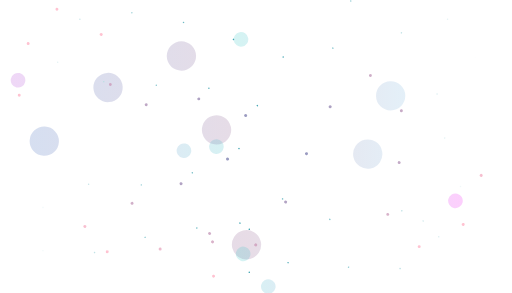
t = 0.00 s
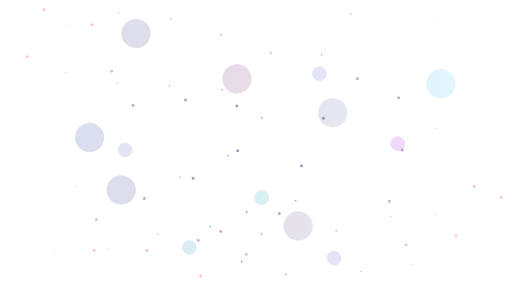
t = 3.00 s
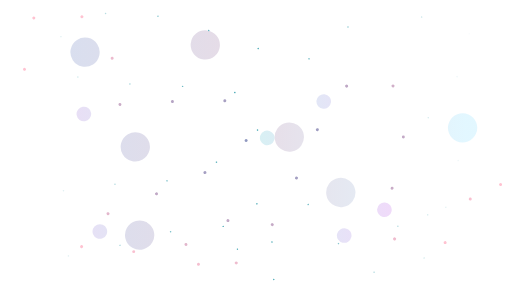
t = 6.00 s
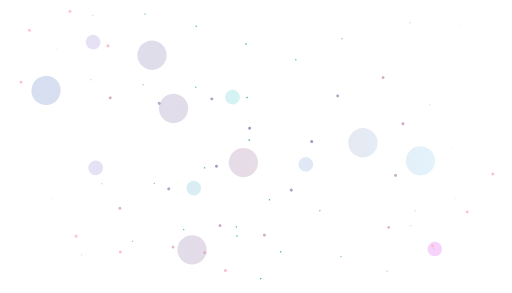
t = 9.00 s

The animated SVG that drew these frames (rendered in a browser with its animation timeline set to each time). Animation: 4 CSS @keyframes rules; frames cover the first 9.00 s, repeats indefinitely.

<svg id="eWSLi8rbaTl1" xmlns="http://www.w3.org/2000/svg" xmlns:xlink="http://www.w3.org/1999/xlink" viewBox="0 0 700 400" shape-rendering="geometricPrecision" text-rendering="geometricPrecision" width="700" height="400" ><style><![CDATA[#eWSLi8rbaTl2 {animation: eWSLi8rbaTl2_s_do 12000ms linear infinite normal forwards}@keyframes eWSLi8rbaTl2_s_do { 0% {stroke-dashoffset: 0} 100% {stroke-dashoffset: 300}} #eWSLi8rbaTl3 {animation: eWSLi8rbaTl3_s_do 12000ms linear infinite normal forwards}@keyframes eWSLi8rbaTl3_s_do { 0% {stroke-dashoffset: 0} 100% {stroke-dashoffset: 360}} #eWSLi8rbaTl4 {animation: eWSLi8rbaTl4_s_do 12000ms linear infinite normal forwards}@keyframes eWSLi8rbaTl4_s_do { 0% {stroke-dashoffset: 0} 100% {stroke-dashoffset: 500}} #eWSLi8rbaTl5 {animation: eWSLi8rbaTl5_s_do 12000ms linear infinite normal forwards}@keyframes eWSLi8rbaTl5_s_do { 0% {stroke-dashoffset: 0} 100% {stroke-dashoffset: 360}}]]></style><defs><linearGradient id="eWSLi8rbaTl2-stroke" x1="0" y1="0.5" x2="1" y2="0.5" spreadMethod="pad" gradientUnits="objectBoundingBox" gradientTransform="translate(0 0)"><stop id="eWSLi8rbaTl2-stroke-0" offset="0%" stop-color="#0036a4"/><stop id="eWSLi8rbaTl2-stroke-1" offset="49%" stop-color="#6a2364"/><stop id="eWSLi8rbaTl2-stroke-2" offset="100%" stop-color="#4cceff"/></linearGradient><linearGradient id="eWSLi8rbaTl3-stroke" x1="0" y1="0.5" x2="1" y2="0.5" spreadMethod="pad" gradientUnits="objectBoundingBox" gradientTransform="translate(0 0)"><stop id="eWSLi8rbaTl3-stroke-0" offset="0%" stop-color="#fff"/><stop id="eWSLi8rbaTl3-stroke-1" offset="48%" stop-color="#359fad"/><stop id="eWSLi8rbaTl3-stroke-2" offset="100%" stop-color="#fff"/></linearGradient><linearGradient id="eWSLi8rbaTl4-stroke" x1="0" y1="0.5" x2="1" y2="0.5" spreadMethod="pad" gradientUnits="objectBoundingBox" gradientTransform="translate(0 0)"><stop id="eWSLi8rbaTl4-stroke-0" offset="0%" stop-color="#ae3bd4"/><stop id="eWSLi8rbaTl4-stroke-1" offset="48%" stop-color="#2bc4c3"/><stop id="eWSLi8rbaTl4-stroke-2" offset="100%" stop-color="#ff00f6"/></linearGradient><radialGradient id="eWSLi8rbaTl5-stroke" cx="0" cy="0" r="0.5" spreadMethod="pad" gradientUnits="objectBoundingBox" gradientTransform="translate(0.5 0.5)"><stop id="eWSLi8rbaTl5-stroke-0" offset="0%" stop-color="rgba(34,56,133,0.52)"/><stop id="eWSLi8rbaTl5-stroke-1" offset="100%" stop-color="rgba(255,176,195,0.77)"/></radialGradient></defs><path id="eWSLi8rbaTl2" d="M60.541022,192.774999C21.003392,149.132773,93.618712,74.10143,146.858559,55.491904c25.3958-8.876883,61.369124-18.889738,84.461248-.683004c42.516928,33.522007,12.613092,96.213556-20.419205,126.355089-13.578345,12.390061-44.521289,36.551454-69.610911,27.320018-33.103858-12.180175-16.823018-54.569106-5.568868-73.081053c24.07487-39.600761,95.400244-87.472814,159.641028-71.715053c82.361973,20.202746-34.858651,121.117467,5.568868,152.992112c5.987432,4.720727,20.191563,5.768409,27.844362,5.464007c79.76103-3.172666,61.156692-66.684253,111.37746-71.032049c39.016973-3.377841,25.565954,56.863245,91.886406,71.032049c51.281274,10.955813,113.471303-35.496578,103.024153-72.398049-11.110162-39.243393-64.628714-56.266562-100.239713-19.807016-63.22493,64.731463-24.457648,130.034964-131.796666,180.995126-33.182731,15.753795-73.719869,28.091627-113.23375,30.735022-67.502613,4.515784-159.249621-31.311075-119.730779-89.473065" opacity="0.16" fill="none" stroke="url(#eWSLi8rbaTl2-stroke)" stroke-width="40" stroke-linecap="round" stroke-dasharray="0.01,300"/><path id="eWSLi8rbaTl3" d="M548.836753,44.624992c26.916212-47.425639,99.388234-12.558714,103.049491,22.466344c3.251243,31.102646-70.55417,52.435347-66.826483,90.839065.879618,9.062024,10.329678,16.183054,16.706615,23.222019c22.659712,25.01212,36.15069,53.012162,25.059934,83.326063-6.256675,17.101086-71.228523,57.873574-88.173827,41.663027-16.765407-16.038445,14.01447-20.909212,28.772513-18.441016c44.400398,7.42573,39.199862,48.178358,11.137747,65.568042-18.861882,11.68843-40.657433,17.627774-64.970182,18.441016-12.759071.426775-28.762073.008452-38.05397-7.513002-14.587089-11.807732-11.245004-34.497301-15.778476-49.176038-8.945896-28.965543-56.379513-49.881526-94.670845-41.663027-50.048296,10.741896-52.094214,78.458176-20.419205,101.76707c15.367315,11.308446,43.972474,9.148501,51.048007-7.513002c2.032339-4.785771-3.04294-10.393113-5.568868-14.343009-15.043565-23.524194-33.730117-41.728469-71.467212-43.712031-33.131218-1.741464-71.203717,3.688551-103.024153,10.24501-46.009639,9.480073-118.415138,48.817966-164.281757,18.441016-30.66551-20.309424,12.75807-68.343305,39.91026-79.911059c32.212799-13.723741,72.026579-3.504685,106.736732-6.147003c52.230596-3.976064,154.450764-47.459715,159.641028-89.473065c2.788051-22.568321-26.790438-36.532239-53.832435-40.297027-66.712859-9.287755-138.894203-1.825607-204.192017-19.124012-38.477878-10.193385-22.449204-66.152738,9.281458-77.179052C202.82374,-6.519584,308.91142,55.028095,392.933642,79.385358c32.624072,9.457415,97.636197-12.294022,85.5703-86.837121" fill="none" stroke="url(#eWSLi8rbaTl3-stroke)" stroke-width="2" stroke-linecap="round" stroke-dasharray="0.01,72"/><path id="eWSLi8rbaTl4" d="M24.64077,109.435733c9.77732-43.169398,95.29382-75.504329,126.227798-37.565028c28.480004,34.929606-79.556979,105.03965-48.263567,133.185096c9.979064,8.975215,99.164752-4.578146,116.018189-5.464007c93.293239-4.903741,184.235846,9.270784,259.880752,51.908037c26.810744,15.111878,73.176735,45.294034,53.832447,73.764048-7.509408,11.051993-27.178976,16.53514-41.766549,20.490012-72.26474,19.591865-195.886634,17.364906-222.754932-49.859033-8.777012-21.959907-7.219284-41.875131,11.137747-60.787039c36.960368-38.077569,109.24079-44.427048,143.862563-82.643059c45.553107-50.282182-10.10387-104.320783-87.245677-99.718067-42.685767,2.546875-79.978052,61.797144-30.628802,76.496056c68.896959,20.521288,142.09535-9.350216,213.473474,30.735022c43.562291,24.464147,12.890189,75.964408,54.760586,100.401071c23.011575,13.43016,92.927235,11.470796,80.748659,45.07803-20.769684,57.314699-107.56676,28.154064-159.641028,20.490012-63.418102-9.333576-87.982399-26.344666-135.509244-55.32304-16.857656-10.278555-35.484888-18.599492-51.048007-30.052018-14.029983-10.324335-24.884098-23.547639-42.694699-30.735022-32.915602-13.282934-81.457256-4.09275-112.305611,8.87901-107.102691,45.03677-54.968135,97.087033,39.91026,113.37808c52.629079,9.03665,163.631469-6.14701,185.91444,89.462991" opacity="0.2" fill="none" stroke="url(#eWSLi8rbaTl4-stroke)" stroke-width="20" stroke-linecap="round" stroke-dasharray="0.01,500"/><path id="eWSLi8rbaTl5" d="M26.29082,129.844858c0-15.465818,7.021983-31.880026,10.209597-47.127034c3.675859-17.58235-1.283208-51.871363,15.778476-65.56805c7.254969-5.824098,10.187693-4.438835,21.347344-4.781003c44.095413-1.352034,75.299062,40.167369,79.82052,67.617046c1.684616,10.227286-7.824934,56.033877,0,59.421039c46.395702,20.083237,166.202722-38.329998,186.557251,28.003022c16.764631,54.633952-138.807219,98.865783-184.700962,120.891082-12.842152,6.163195-58.920516,25.248961-51.048007,41.663027c12.518042,26.099919,135.02659,10.700867,161.497328.683004c11.657414-4.411755,21.731033-12.191202,30.628802-19.124012c4.358671-3.39612,8.747459-6.772835,12.994036-10.24501c1.034833-.846116,2.481064-3.848227,2.78444-2.731999c2.48778,9.153485-67.929412,74.694531-32.485091,79.911059c27.169751,3.998715,71.619907-44.941691,80.748659-56.006036c41.237613-49.981299,50.820725-106.474792,80.748659-159.139115c9.536583-16.781576,28.861241-53.792314,57.545025-59.421039c39.209864-7.694294,46.88703,27.19233,50.119857,47.81003c2.460285,15.690696,3.503162,32.738444,1.856289,48.493034-2.884946,27.598558-40.408551,109.494404-6.497018,129.770093c12.529584,7.491428,29.336909,7.793429,44.550989,6.147003c65.550531-7.093686,40.139814-69.395391,71.467201-99.035071c10.725607-10.147787,32.654965,15.333999,24.131784,34.150025" fill="none" stroke="url(#eWSLi8rbaTl5-stroke)" stroke-width="4" stroke-linecap="round" stroke-dasharray="0.01,72"/></svg>
